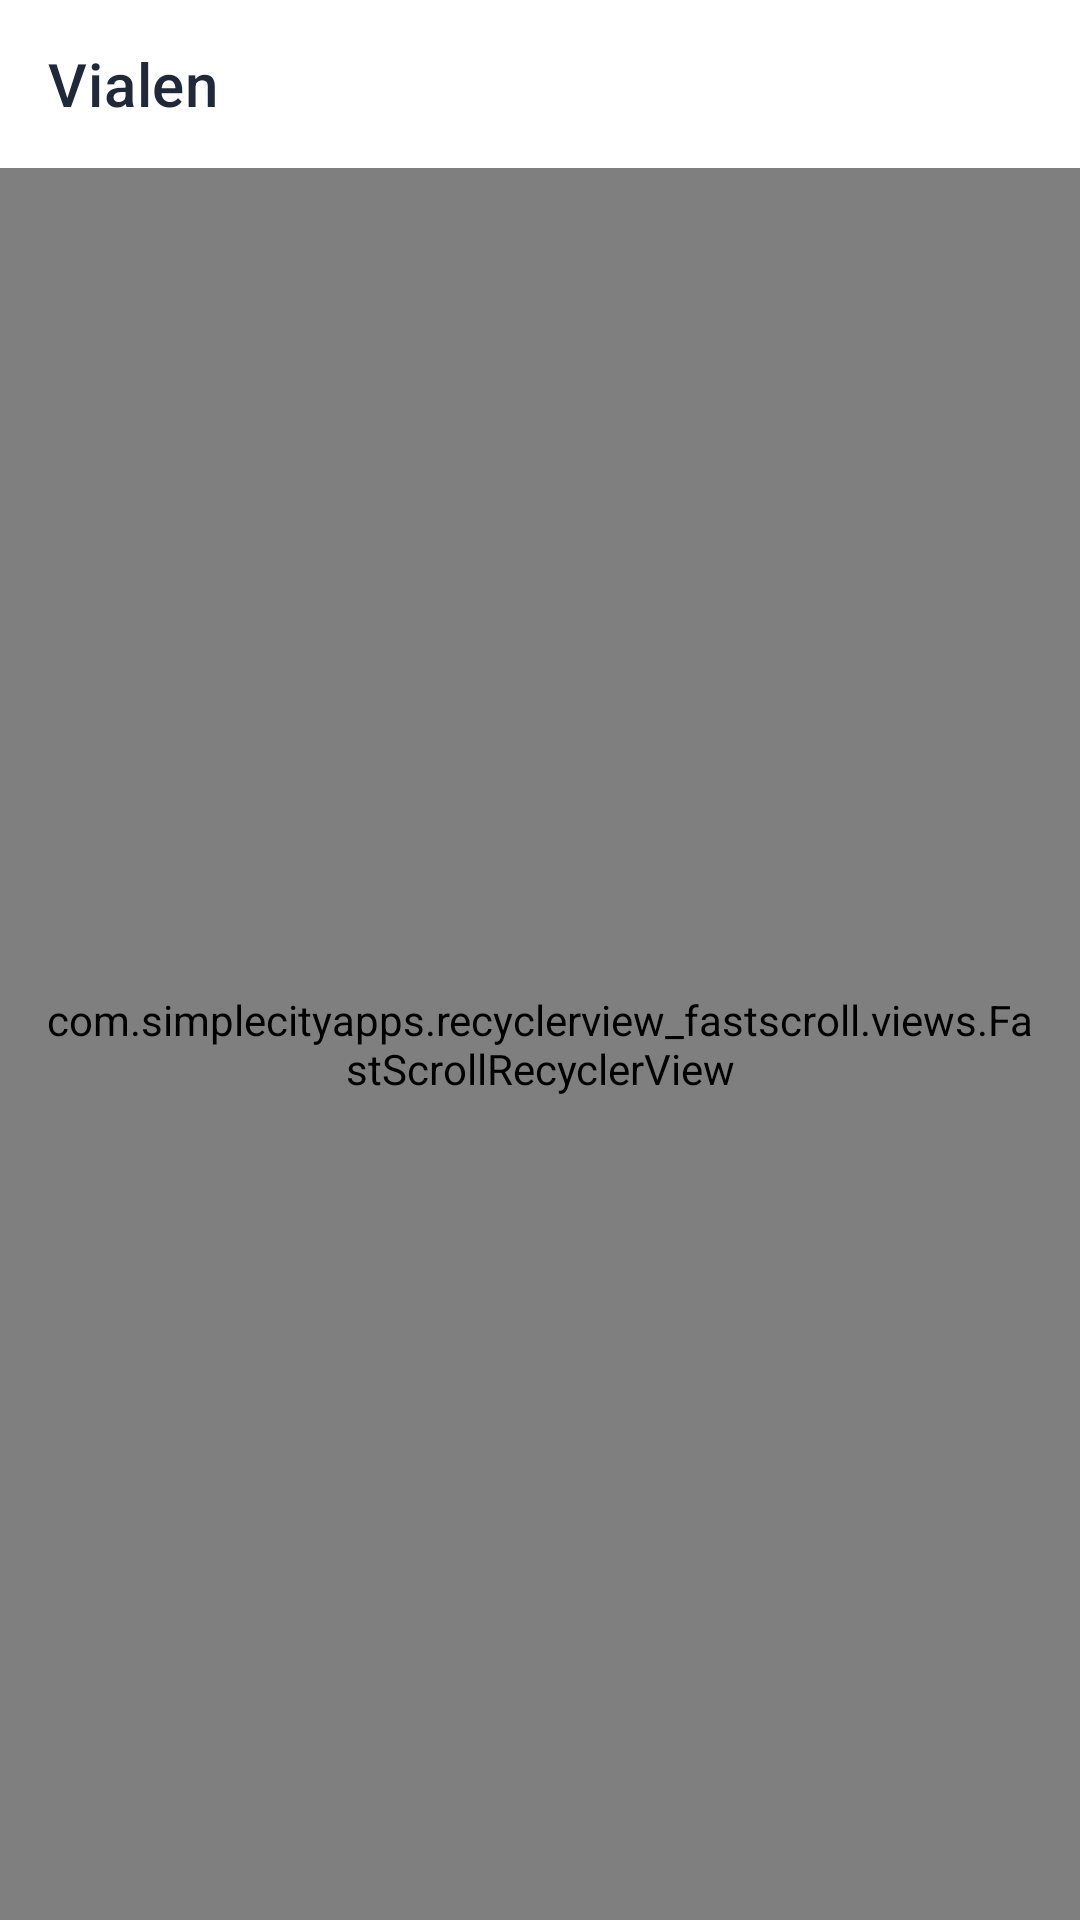

The Android layout XML behind this screen, and the referenced resources:
<!-- AndroidManifest.xml: application theme Theme.Start -->
<!-- res/layout/layout_group.xml -->
<?xml version="1.0" encoding="utf-8"?>
<androidx.coordinatorlayout.widget.CoordinatorLayout xmlns:android="http://schemas.android.com/apk/res/android"
    xmlns:app="http://schemas.android.com/apk/res-auto"
    android:layout_width="match_parent"
    android:layout_height="match_parent">

    <LinearLayout
        android:layout_width="match_parent"
        android:layout_height="match_parent"
        android:orientation="vertical">

        <include
            layout="@layout/layout_appbar"
            android:layout_width="match_parent"
            android:layout_height="wrap_content" />

        <com.simplecityapps.recyclerview_fastscroll.views.FastScrollRecyclerView
            android:id="@+id/group_list"
            android:layout_width="match_parent"
            android:layout_height="match_parent"
            android:padding="12dp"
            android:clipToPadding="false"
            android:background="@android:color/transparent"
            android:scrollbarSize="0dp"
            app:fastScrollAutoHide="true"
            app:fastScrollThumbColor="@color/vialen_accent"
            app:fastScrollThumbInactiveColor="@color/vialen_scroll_thumb">

        </com.simplecityapps.recyclerview_fastscroll.views.FastScrollRecyclerView>

    </LinearLayout>

</androidx.coordinatorlayout.widget.CoordinatorLayout>
<!-- res/layout/layout_appbar.xml (included above) -->
<?xml version="1.0" encoding="utf-8"?>
<com.google.android.material.appbar.AppBarLayout xmlns:android="http://schemas.android.com/apk/res/android"
    xmlns:app="http://schemas.android.com/apk/res-auto"
    android:id="@+id/appbar"
        android:stateListAnimator="@null"
        app:elevation="0dp"
    android:layout_width="match_parent"
    android:layout_height="?attr/actionBarSize"
    android:background="@android:color/transparent"
    android:elevation="0dp">

    <com.google.android.material.appbar.MaterialToolbar
        android:id="@+id/toolbar"
        android:layout_width="match_parent"
        android:layout_height="match_parent"
        android:background="@color/vialen_surface"
        android:theme="?actionBarTheme"
        android:touchscreenBlocksFocus="false"
        app:titleTextColor="@color/vialen_text_primary"
        app:subtitleTextColor="@color/vialen_text_secondary"
        app:navigationIconTint="@color/vialen_toolbar_icon"
        app:popupTheme="@style/ThemeOverlay.AppCompat.Light"
        app:title="@string/app_name" />
</com.google.android.material.appbar.AppBarLayout>
<!-- resources referenced by this layout -->
<resources>
  <color name="vialen_accent">#3564E8</color>
  <color name="vialen_scroll_thumb">#667085</color>
  <color name="vialen_surface">#FFFFFF</color>
  <color name="vialen_text_primary">#202939</color>
  <color name="vialen_text_secondary">#58677D</color>
  <color name="vialen_toolbar_icon">#475467</color>
  <string name="app_name" translatable="false">Vialen</string>
  <style name="Theme.Start" parent="Theme.MaterialComponents.Light">
          <item name="android:forceDarkAllowed" tools:targetApi="q">false</item>
          <item name="android:windowBackground">@color/vialen_background</item>
          <item name="android:windowLightStatusBar">true</item>
          <item name="android:navigationBarColor">@android:color/transparent</item>
          <item name="colorPrimary">@android:color/transparent</item>
          <item name="colorPrimaryDark">@android:color/transparent</item>
          <item name="android:backgroundDimEnabled">false</item>
          <item name="android:windowNoTitle">true</item>
          <item name="windowActionBar">false</item>
          <item name="windowNoTitle">true</item>
      </style>
  <color name="vialen_background">#FFFFFF</color>
</resources>
